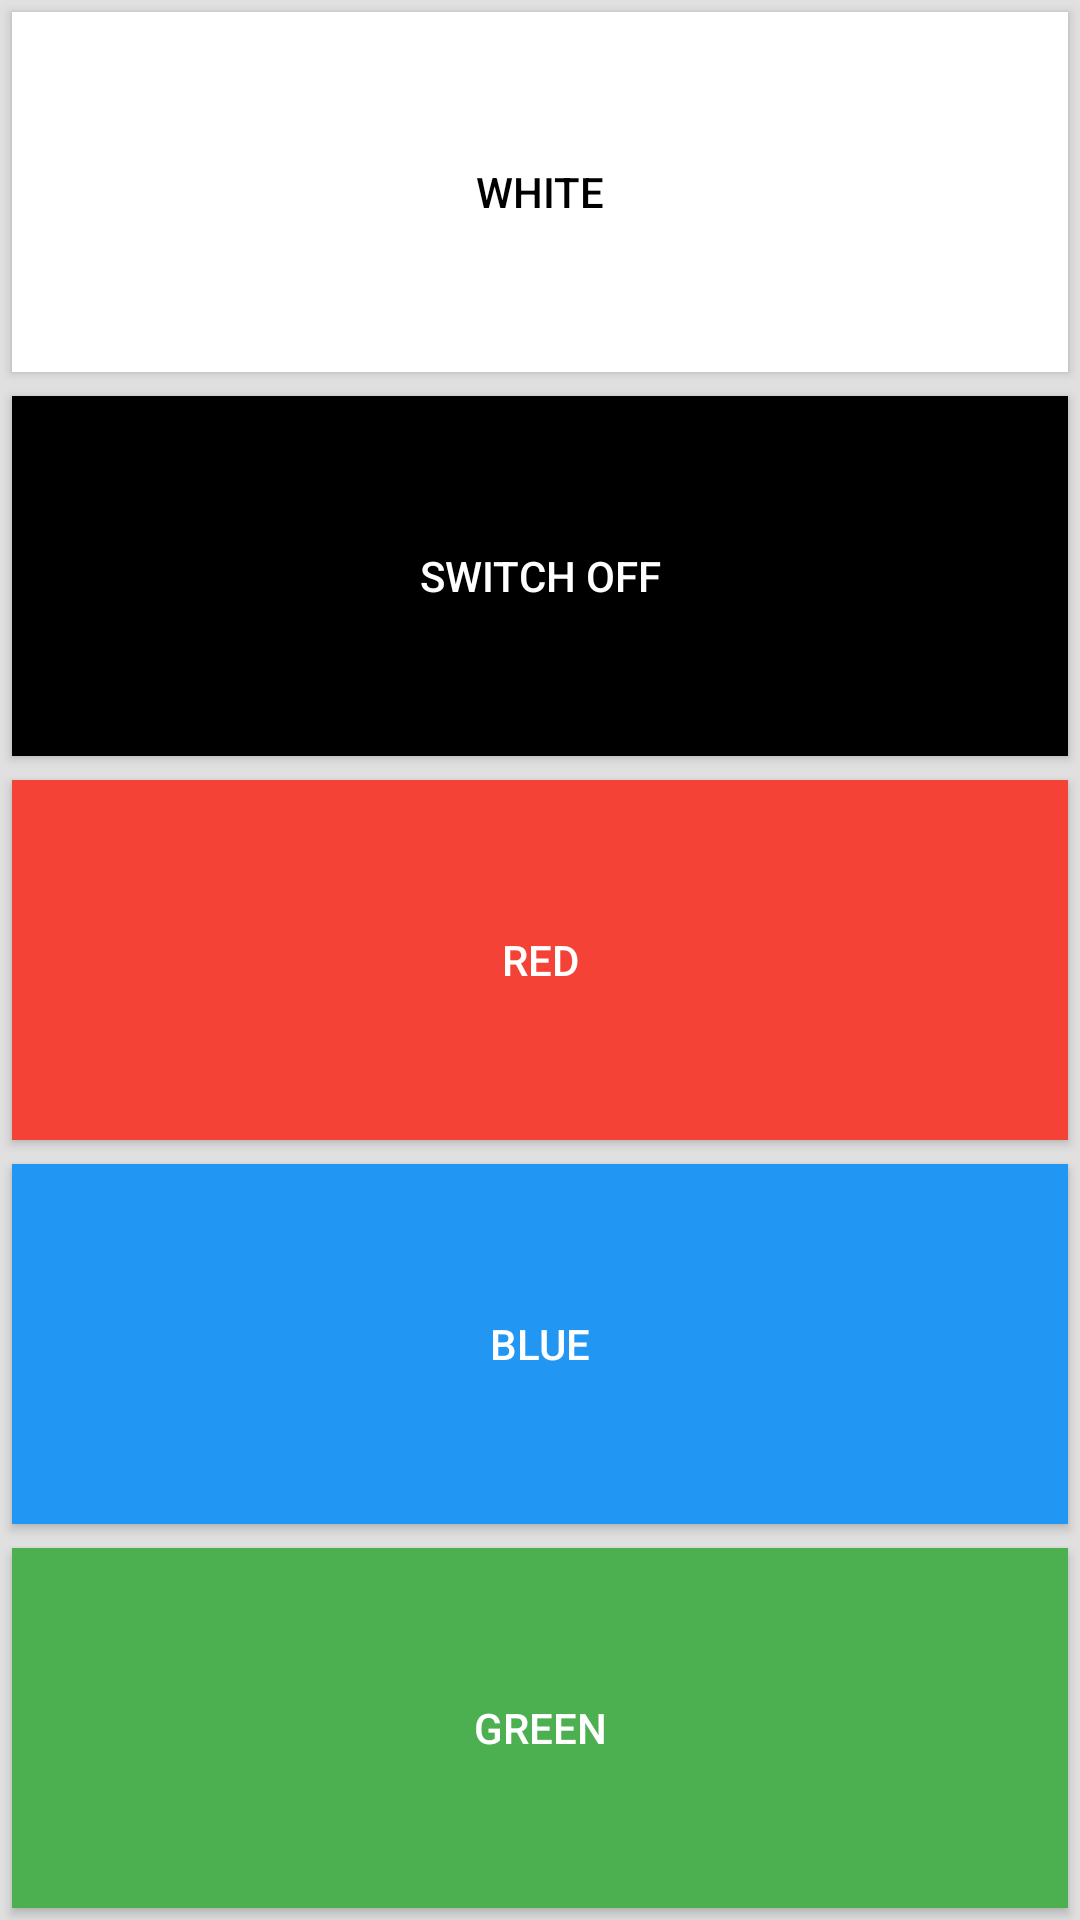

The Android layout XML behind this screen, and the referenced resources:
<!-- AndroidManifest.xml: application theme AppTheme.NoActionBar -->
<!-- res/layout/view_buttons_vert.xml -->
<?xml version="1.0" encoding="utf-8"?>
<layout xmlns:android="http://schemas.android.com/apk/res/android">

    <LinearLayout
            android:layout_width="match_parent"
            android:layout_height="wrap_content"
            android:layout_margin="4dp"
            android:orientation="vertical">


        <Button
                android:layout_margin="4dp"
                android:layout_width="match_parent"
                android:layout_height="match_parent"
                android:id="@+id/btnWhite"
                android:text="@string/colorWhite"
                android:textColor="@color/black"
                android:background="@color/white"
                android:layout_weight="1"/>

        <Button
                android:layout_margin="4dp"
                android:layout_width="match_parent"
                android:layout_height="match_parent"
                android:id="@+id/btnOff"
                android:text="@string/switchOff"
                android:textColor="@color/white"
                android:background="@color/black"
                android:layout_weight="1"/>

        <Button
                android:layout_margin="4dp"
                android:layout_width="match_parent"
                android:layout_height="match_parent"
                android:id="@+id/btnRed"
                android:text="@string/colorRed"
                android:textColor="@color/white"
                android:background="@color/color_red"
                android:layout_weight="1"/>

        <Button
                android:layout_margin="4dp"
                android:layout_width="match_parent"
                android:layout_height="match_parent"
                android:id="@+id/btnBlue"
                android:text="@string/colorBlue"
                android:textColor="@color/white"
                android:background="@color/color_blue"
                android:layout_weight="1"/>

        <Button
                android:layout_margin="4dp"
                android:layout_width="match_parent"
                android:layout_height="match_parent"
                android:id="@+id/btnGreen"
                android:text="@string/colorGreen"
                android:textColor="@color/white"
                android:background="@color/color_green"
                android:layout_weight="1"/>

    </LinearLayout>

</layout>
<!-- resources referenced by this layout -->
<resources>
  <color name="black">#000000</color>
  <color name="color_blue">#2196f3</color>
  <color name="color_green">#4caf50</color>
  <color name="color_red">#f44336</color>
  <color name="white">@android:color/white</color>
  <string name="colorBlue">Blue</string>
  <string name="colorGreen">Green</string>
  <string name="colorRed">Red</string>
  <string name="colorWhite">White</string>
  <string name="switchOff">Switch Off</string>
  <style name="AppTheme.NoActionBar" parent="AppTheme">
          <item name="windowActionBar">false</item>
          <item name="windowNoTitle">true</item>
      </style>
  <style name="AppTheme" parent="Theme.AppCompat">
          
          <item name="colorPrimary">@color/colorPrimary</item>
          <item name="colorPrimaryDark">@color/colorPrimaryDark</item>
          <item name="colorAccent">@color/colorAccent</item>
          <item name="android:windowBackground">@color/material_grey_300</item>
  
          
          <item name="colorControlActivated">@color/colorAccent</item>
          
      </style>
  <color name="colorPrimary">#F44336</color>
  <color name="colorPrimaryDark">#D32F2F</color>
  <color name="colorAccent">#FF5722</color>
</resources>
